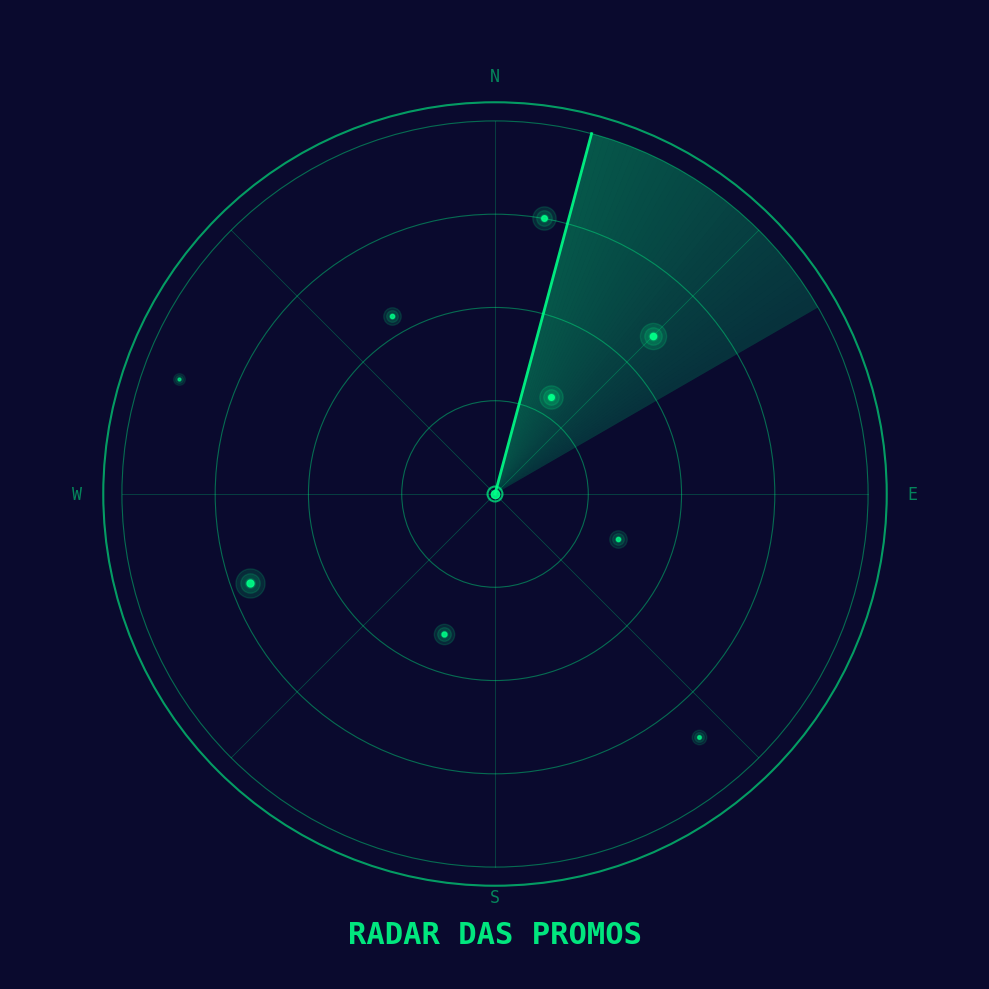

Here is the Python script that generated this plot: (Note: this script raises an exception after producing the figure.)
import matplotlib.pyplot as plt
import matplotlib.patches as patches
import numpy as np
from matplotlib.colors import LinearSegmentedColormap

fig, ax = plt.subplots(figsize=(10, 10), facecolor='#0a0a2e')
ax.set_facecolor('#0a0a2e')
ax.set_xlim(-1.3, 1.3)
ax.set_ylim(-1.3, 1.3)
ax.set_aspect('equal')
ax.axis('off')

# Radar circles (concentric rings)
for r in [0.25, 0.5, 0.75, 1.0]:
    circle = plt.Circle((0, 0), r, fill=False, color='#00ff88', linewidth=0.8, alpha=0.4)
    ax.add_patch(circle)

# Cross lines
for angle in [0, 45, 90, 135]:
    rad = np.radians(angle)
    ax.plot([-np.cos(rad), np.cos(rad)], [-np.sin(rad), np.sin(rad)],
            color='#00ff88', linewidth=0.5, alpha=0.3)

# Radar sweep (glowing wedge)
sweep_angle = 45
theta1, theta2 = 30, 30 + sweep_angle
wedge = patches.Wedge((0, 0), 1.0, theta1, theta2, facecolor='#00ff88', alpha=0.15)
ax.add_patch(wedge)

# Gradient sweep effect
for i in range(sweep_angle):
    angle = theta1 + i
    alpha = 0.02 + 0.18 * (i / sweep_angle)
    wedge_grad = patches.Wedge((0, 0), 1.0, angle, angle + 1, facecolor='#00ff88', alpha=alpha)
    ax.add_patch(wedge_grad)

# Sweep leading edge line
edge_rad = np.radians(theta2)
ax.plot([0, np.cos(edge_rad)], [0, np.sin(edge_rad)],
        color='#00ff88', linewidth=2, alpha=0.9)

# Blips (simulated "promos" detected on radar)
blips = [
    (0.3, 60, 8, 1.0),
    (0.55, 120, 6, 0.8),
    (0.7, 200, 10, 0.9),
    (0.85, 310, 5, 0.7),
    (0.4, 250, 7, 0.85),
    (0.6, 45, 9, 0.95),
    (0.9, 160, 4, 0.6),
    (0.35, 340, 6, 0.75),
    (0.75, 80, 8, 0.88),
]

for r, angle_deg, size, brightness in blips:
    rad = np.radians(angle_deg)
    x = r * np.cos(rad)
    y = r * np.sin(rad)
    # Glow effect
    for s in range(3, 0, -1):
        ax.plot(x, y, 'o', color='#00ff88', markersize=size * s * 0.7,
                alpha=brightness * 0.15)
    ax.plot(x, y, 'o', color='#00ff88', markersize=size * 0.5,
            alpha=brightness)

# Center dot
ax.plot(0, 0, 'o', color='#00ff88', markersize=6, alpha=0.9)
circle_center = plt.Circle((0, 0), 0.02, fill=False, color='#00ff88', linewidth=1.5, alpha=0.7)
ax.add_patch(circle_center)

# Title
ax.text(0, -1.18, 'RADAR DAS PROMOS', fontsize=22, fontweight='bold',
        color='#00ff88', ha='center', va='center', fontfamily='monospace',
        alpha=0.9)

# Outer ring decoration
outer = plt.Circle((0, 0), 1.05, fill=False, color='#00ff88', linewidth=1.5, alpha=0.6)
ax.add_patch(outer)

# Cardinal labels
labels = {'N': (0, 1.12), 'S': (0, -1.08), 'E': (1.12, 0), 'W': (-1.12, 0)}
for label, (x, y) in labels.items():
    ax.text(x, y, label, fontsize=12, color='#00ff88', ha='center', va='center',
            fontfamily='monospace', alpha=0.5)

plt.tight_layout()
plt.savefig('/home/ubuntu/repos/radardaspromos/radar.png', dpi=200,
            bbox_inches='tight', facecolor='#0a0a2e', pad_inches=0.3)
print("Imagem salva em radar.png")
